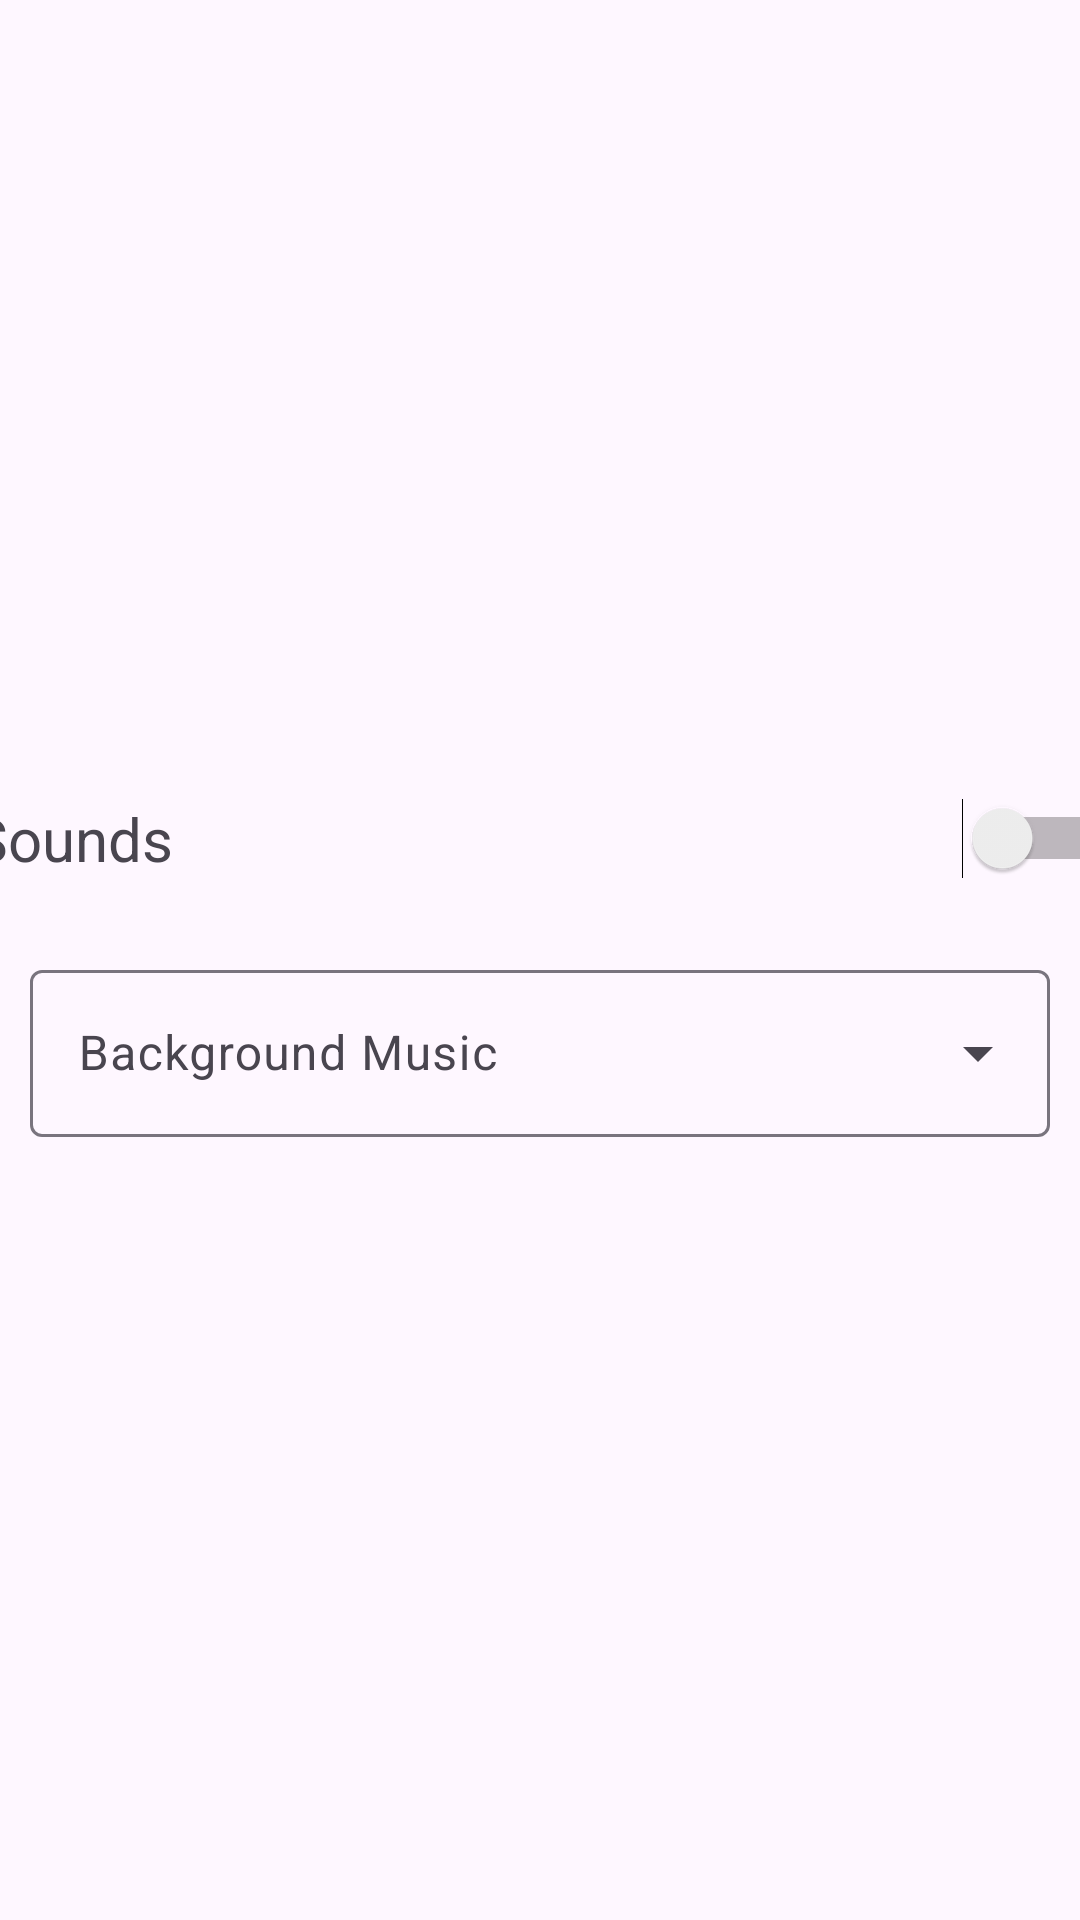

Android layout source for this screen:
<!-- AndroidManifest.xml: application theme Theme.ReviewCompanion -->
<!-- res/layout/activity_settings.xml -->
<?xml version="1.0" encoding="utf-8"?>
<LinearLayout xmlns:android="http://schemas.android.com/apk/res/android"
    xmlns:app="http://schemas.android.com/apk/res-auto"
    xmlns:tools="http://schemas.android.com/tools"
    style="@style/dark_screen"
    android:layout_width="match_parent"
    android:layout_height="match_parent"
    android:gravity="center"
    android:orientation="vertical"
    tools:context=".ActivitySettings">




    <androidx.constraintlayout.widget.ConstraintLayout
        android:layout_width="389dp"
        android:layout_height="wrap_content"
        android:layout_margin="10dp">

        <TextView
            android:layout_width="wrap_content"
            android:layout_height="match_parent"
            android:layout_margin="5dp"
            android:text="Sounds"
            android:textSize="20dp"
            app:layout_constraintBottom_toBottomOf="parent"
            app:layout_constraintStart_toStartOf="parent"
            app:layout_constraintTop_toTopOf="parent" />

        <Switch
            android:id="@+id/toggle_sounds"
            android:layout_width="wrap_content"
            android:layout_height="wrap_content"
            app:layout_constraintBottom_toBottomOf="parent"
            app:layout_constraintEnd_toEndOf="parent"
            android:onClick="ToggleMusic"
            app:layout_constraintTop_toTopOf="parent"
            tools:ignore="UseSwitchCompatOrMaterialXml" />


    </androidx.constraintlayout.widget.ConstraintLayout>

    <androidx.constraintlayout.widget.ConstraintLayout
        android:layout_width="match_parent"
        android:layout_height="wrap_content"
        android:layout_margin="10dp">

        <com.google.android.material.textfield.TextInputLayout
            android:id="@+id/background_music_select"
            style="@style/Widget.Material3.TextInputLayout.OutlinedBox.ExposedDropdownMenu"
            android:layout_width="match_parent"
            android:layout_height="wrap_content"
            app:layout_constraintBottom_toBottomOf="parent"
            app:layout_constraintEnd_toEndOf="parent"
            app:layout_constraintStart_toStartOf="parent"
            app:layout_constraintTop_toTopOf="parent">

            <AutoCompleteTextView
                android:id="@+id/background_music"
                android:layout_width="match_parent"
                android:layout_height="match_parent"
                android:hint="Background Music"
                android:inputType="number|none" />

        </com.google.android.material.textfield.TextInputLayout>
    </androidx.constraintlayout.widget.ConstraintLayout>

</LinearLayout>
<!-- resources referenced by this layout -->
<resources>
  <style name="dark_screen">
          <item name="android:background">#303030</item>
      </style>
  <style name="Theme.ReviewCompanion" parent="Base.Theme.ReviewCompanion" />
  <style name="Base.Theme.ReviewCompanion" parent="Theme.Material3.DayNight.NoActionBar">
          
          
      </style>
</resources>
